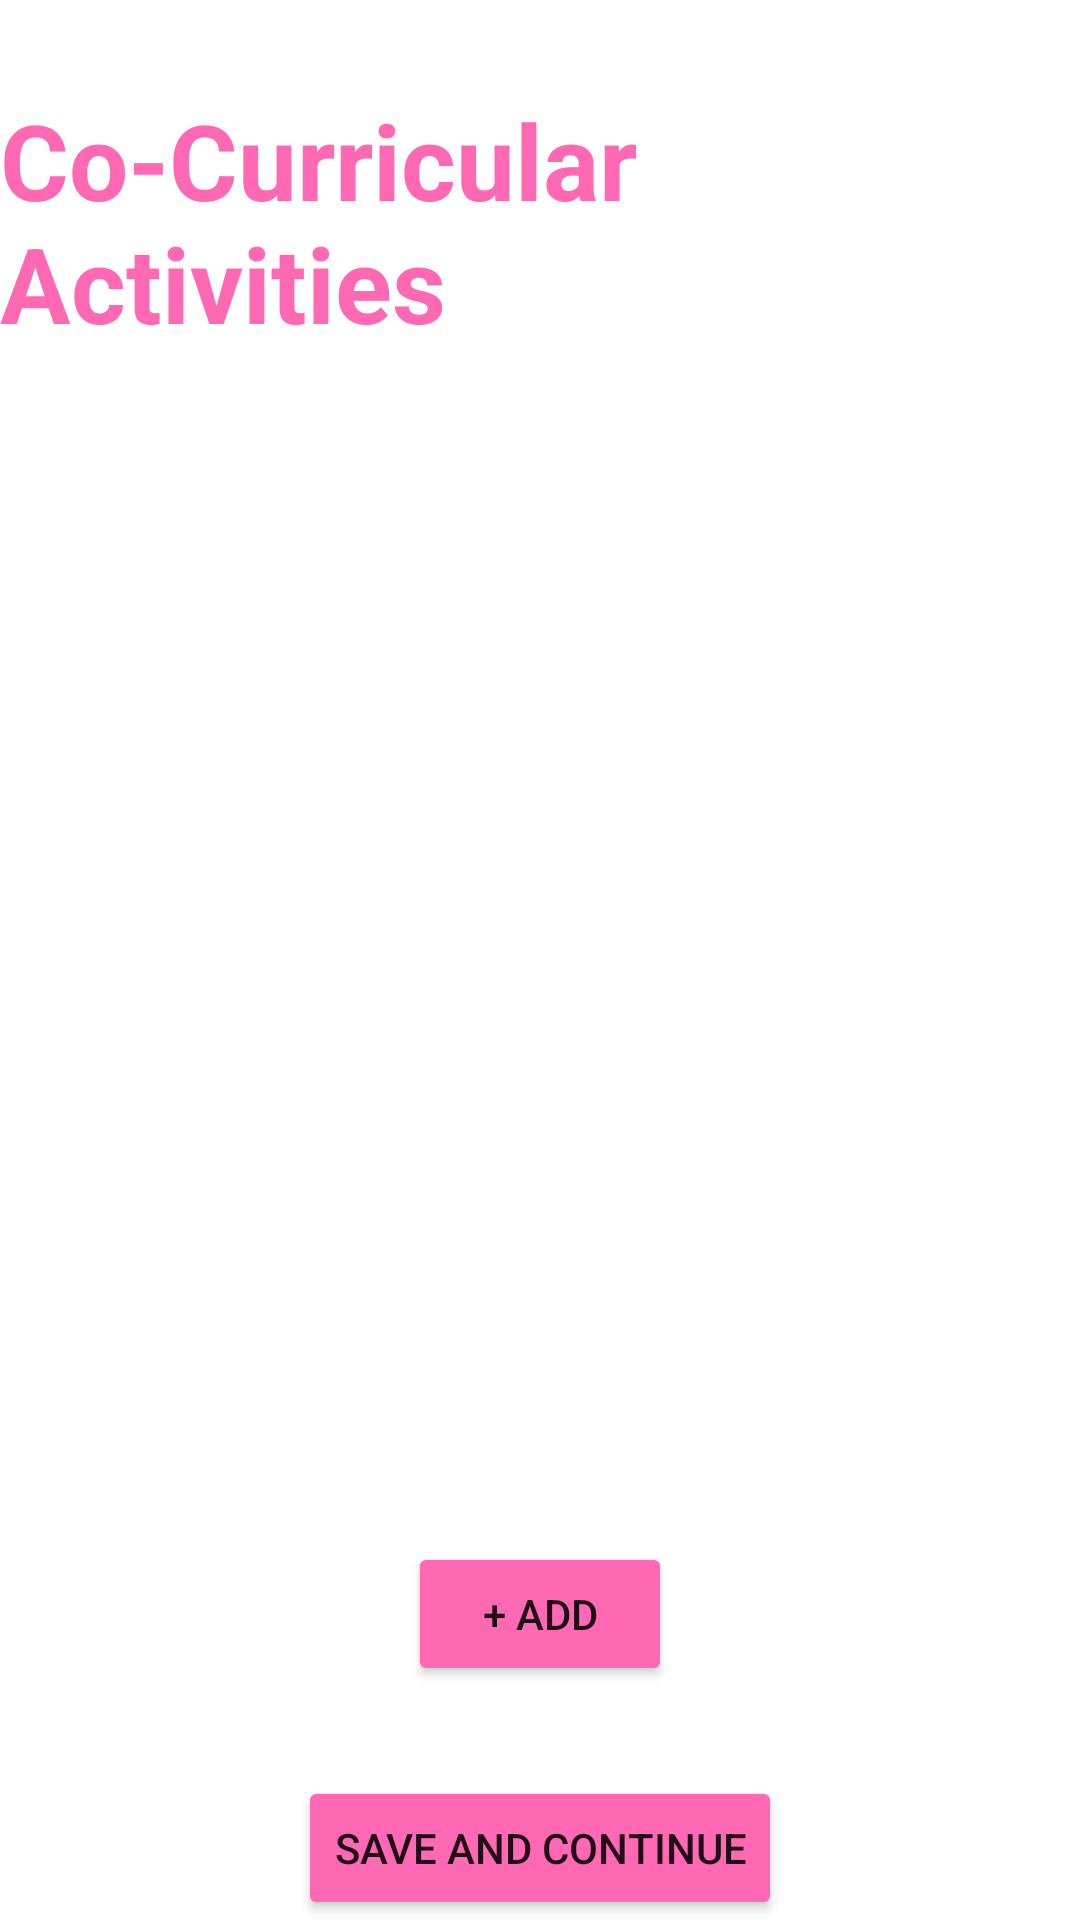

Produce the Android XML layout that renders to this screen, including the resource entries it uses.
<!-- AndroidManifest.xml: application theme Theme.ResumeMaker -->
<!-- res/layout/curricular_activities.xml -->
<?xml version="1.0" encoding="utf-8"?>
<layout>
<LinearLayout xmlns:android="http://schemas.android.com/apk/res/android"
    xmlns:tools="http://schemas.android.com/tools"
    android:layout_width="match_parent"
    android:layout_height="match_parent"
    android:orientation="vertical"
    tools:context=".CurricularFragment">

  <TextView
      android:layout_width="wrap_content"
      android:layout_height="wrap_content"
      android:text="Co-Curricular Activities"
      android:textColor="#FF69B4"
      android:textSize="35sp"
      android:textStyle="bold"
      android:layout_gravity="center"
      android:id="@+id/tvCoCurricular"
      android:layout_marginTop="30dp"/>

  <androidx.recyclerview.widget.RecyclerView
      android:layout_width="match_parent"
      android:layout_height="match_parent"
      android:layout_weight="1"
      android:id="@+id/rvcurricular"/>

  <Button
        android:layout_width="wrap_content"
        android:layout_height="wrap_content"
        android:layout_gravity="center"
        android:backgroundTint="#FF69B4"
        android:text="+ Add"
      android:id="@+id/btnAddcurricular"
        android:layout_marginTop="30dp">

    </Button>
  <Button
      android:layout_width="wrap_content"
      android:layout_height="wrap_content"
      android:layout_gravity="center"
      android:backgroundTint="#FF69B4"
      android:text="Save and Continue"
      android:layout_marginTop="30dp"
      android:id="@+id/btnSave1">

  </Button>


</LinearLayout>
</layout>
<!-- resources referenced by this layout -->
<resources>
  <style name="Theme.ResumeMaker" parent="Theme.MaterialComponents.DayNight.DarkActionBar">
          
          <item name="colorPrimary">@color/Blue</item>
          <item name="colorPrimaryVariant">@color/Blue</item>
          <item name="colorOnPrimary">@color/white</item>
          
          <item name="colorSecondary">@color/pink</item>
          <item name="colorSecondaryVariant">@color/pink</item>
          <item name="colorOnSecondary">@color/black</item>
          
          <item name="android:statusBarColor" tools:targetApi="l">?attr/colorPrimaryVariant</item>
          
      </style>
  <color name="Blue">#3131AF</color>
  <color name="white">#FFFFFFFF</color>
  <color name="pink">#FF69B4</color>
  <color name="black">#FF000000</color>
</resources>
